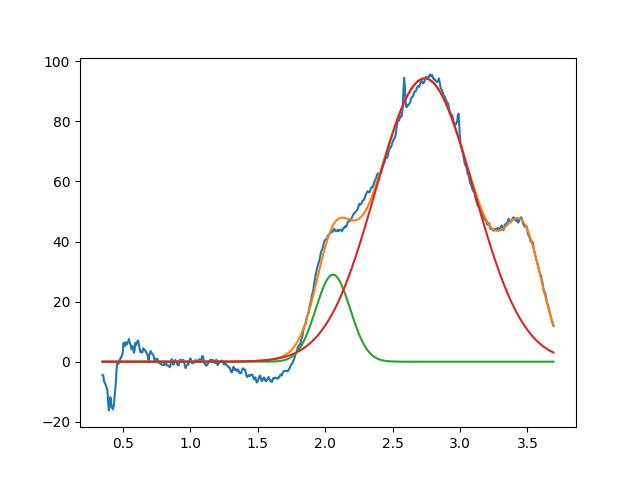

Source data for this figure (header and first rows):
2.058104914256491558e+00, 2.896244527897510324e+01, 2.999999999999999334e-01, 9.999999999999998890e-01
2.738892780606034805e+00, 9.427650972151745634e+01, 8.567503797344208083e-01, 9.999999999999998890e-01
3.473458222396869743e+00, 3.398027236224753267e+01, 3.202658257633906880e-01, 9.999999999997915001e-01
